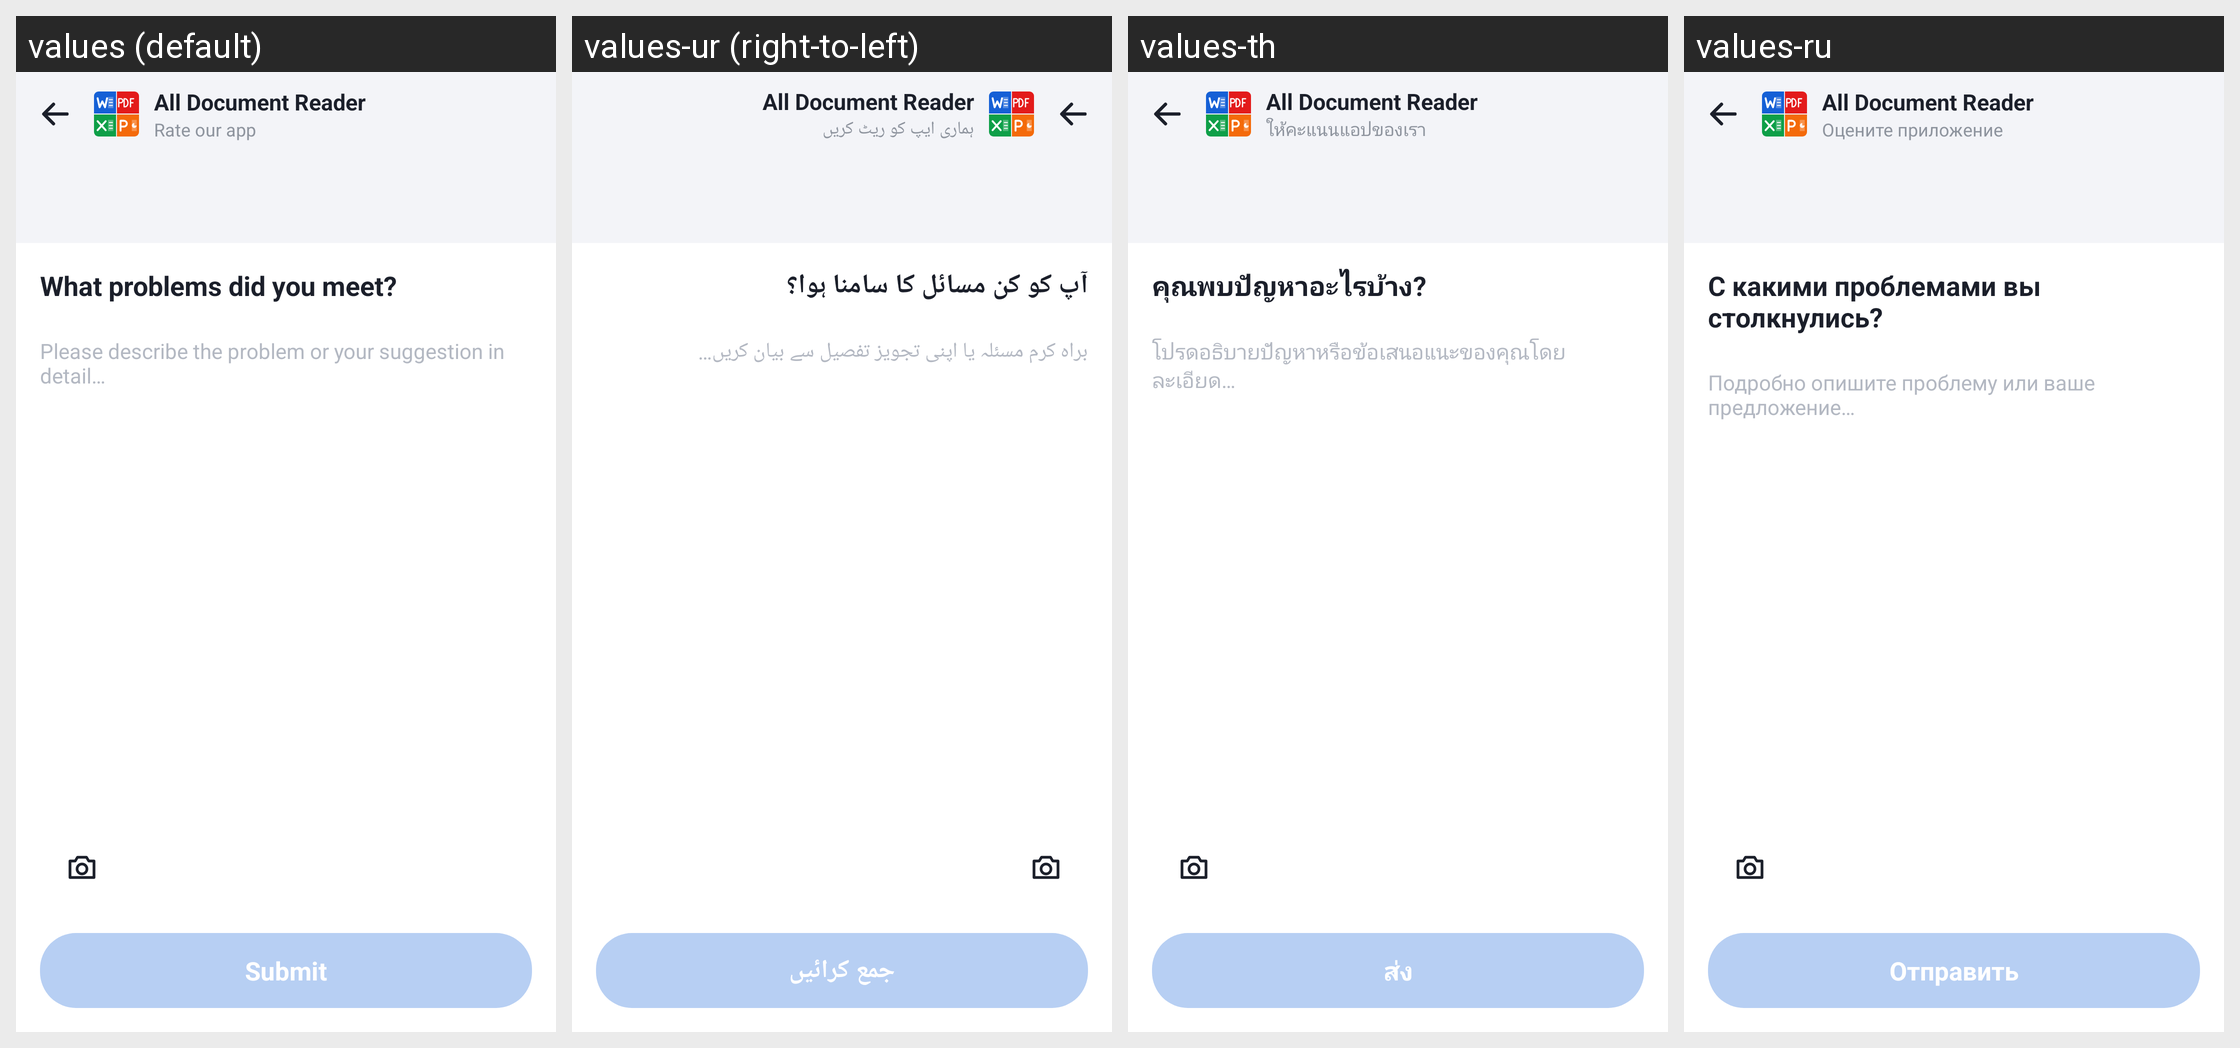

This grid shows one Android layout under several languages. Give, for every string resource on the screen, its name, the default text and each shown locale's text.
Android screen res/layout/activity_feedback.xml rendered under 4 locales, left to right: values (default), values-ur (right-to-left), values-th, values-ru. Device: Nexus 5 (rendered at 1080×1920; each locale shown at half size, 540×960, under a caption strip naming it); theme Theme.DocReader.FaqBar.
Other locales in the repository, not shown: values-ar, values-de, values-es, values-fa, values-fr, values-in, values-it, values-ja, values-ko, values-ms, values-pl, values-pt, values-tl, values-tr, values-uk, values-uz, values-vi, values-zh-rCN, values-zh-rTW.
Strings drawn on this screen, with the default value and each locale's value (text and hints the layout hard-codes, and strings that could not be matched under every locale, appear in the picture but are not listed):

app_name
  values: All Document Reader
  values-ur: All Document Reader  [not translated; the default value is used]
  values-th: All Document Reader  [not translated; the default value is used]
  values-ru: All Document Reader  [not translated; the default value is used]

rate_our_app
  values: Rate our app
  values-ur: ہماری ایپ کو ریٹ کریں
  values-th: ให้คะแนนแอปของเรา
  values-ru: Оцените приложение

what_problems
  values: What problems did you meet?
  values-ur: آپ کو کن مسائل کا سامنا ہوا؟
  values-th: คุณพบปัญหาอะไรบ้าง?
  values-ru: С какими проблемами вы столкнулись?

feedback_hint
  values: Please describe the problem or your suggestion in detail…
  values-ur: براہ کرم مسئلہ یا اپنی تجویز تفصیل سے بیان کریں…
  values-th: โปรดอธิบายปัญหาหรือข้อเสนอแนะของคุณโดยละเอียด…
  values-ru: Подробно опишите проблему или ваше предложение…

submit
  values: Submit
  values-ur: جمع کرائیں
  values-th: ส่ง
  values-ru: Отправить
